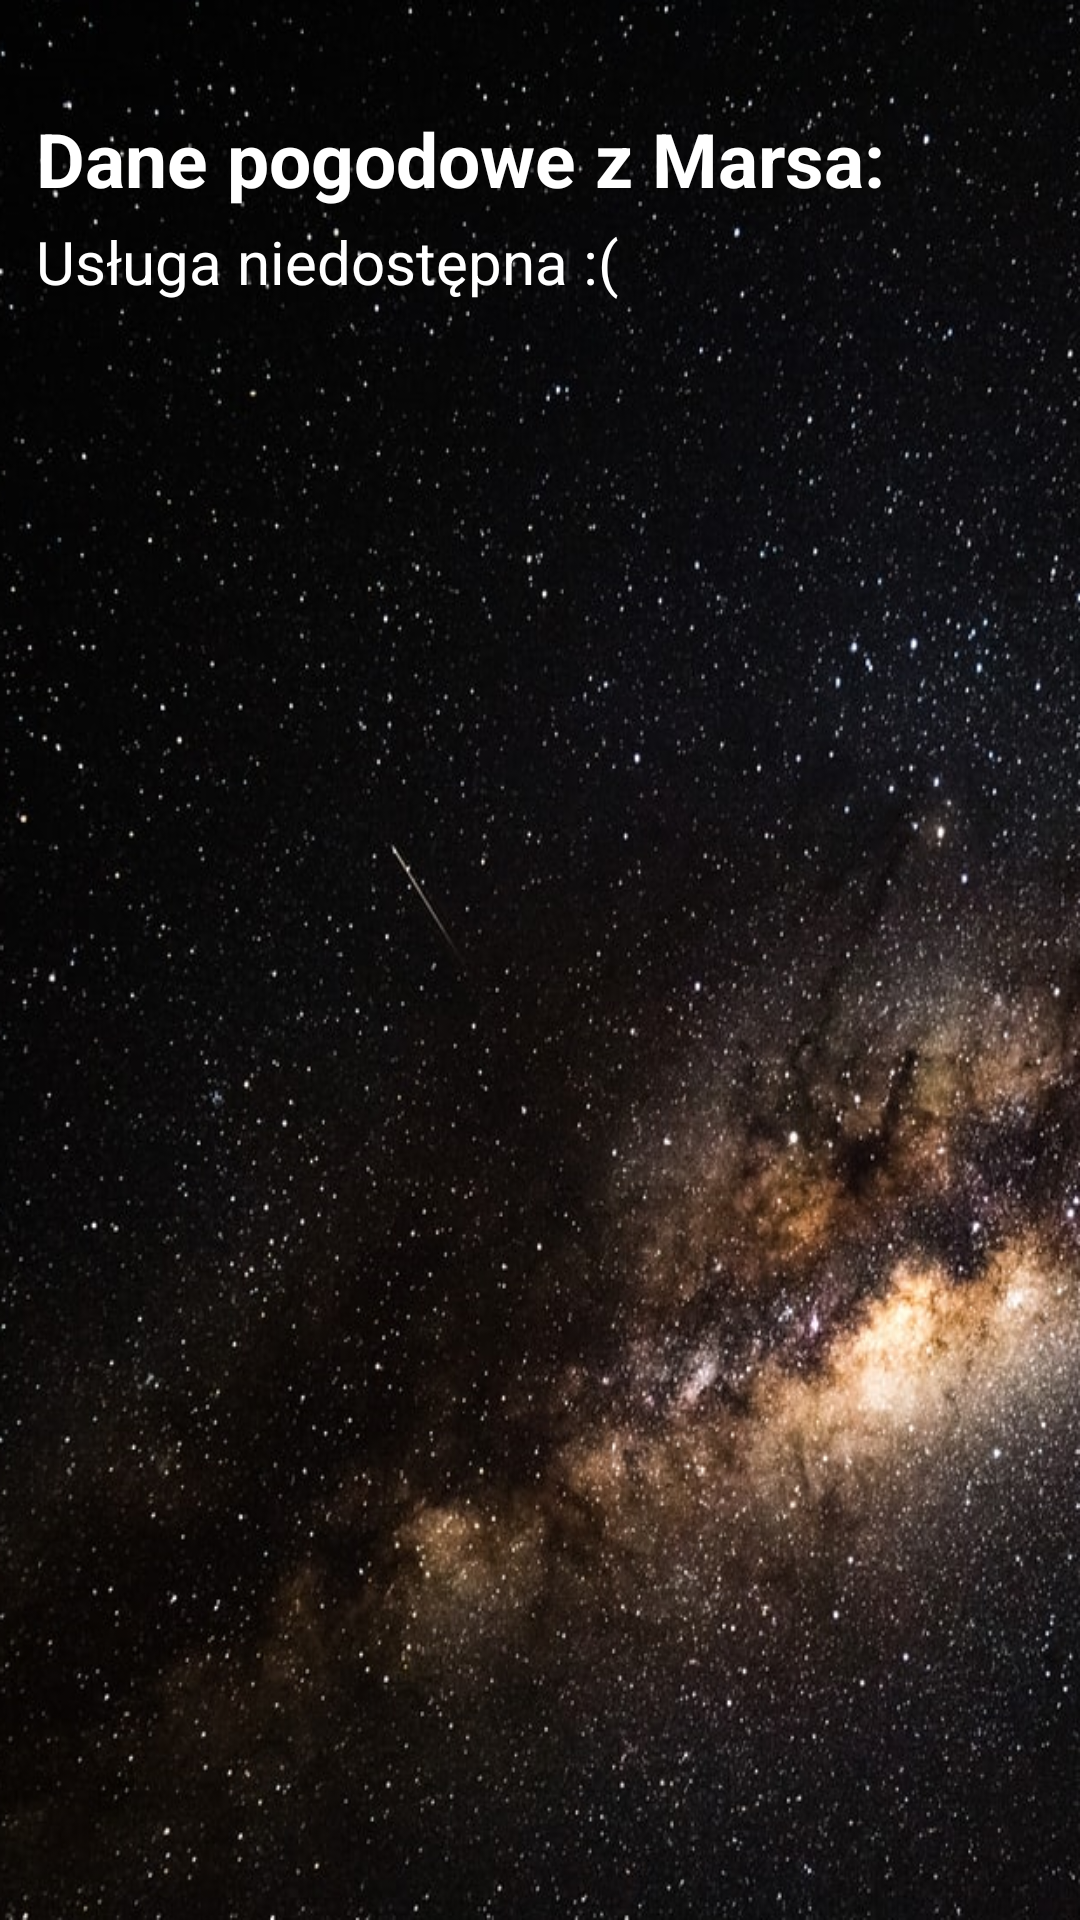

Write the Android layout XML for this screen, with the resource values it uses.
<!-- AndroidManifest.xml: application theme AppTheme -->
<!-- res/layout/activity_insight.xml -->
<?xml version="1.0" encoding="utf-8"?>
<LinearLayout xmlns:android="http://schemas.android.com/apk/res/android"
    xmlns:app="http://schemas.android.com/apk/res-auto"
    xmlns:tools="http://schemas.android.com/tools"
    android:layout_width="match_parent"
    android:layout_height="match_parent"
    android:orientation="vertical"
    tools:context=".InsightActivity"
    android:background="@drawable/background">

    <TextView
        android:id="@+id/menuText"
        android:layout_width="match_parent"
        android:layout_height="wrap_content"
        android:layout_marginLeft="12dp"
        android:layout_marginRight="12dp"
        android:layout_marginBottom="4dp"
        android:layout_marginTop="36dp"
        android:textSize="25sp"
        android:textStyle="bold"
        android:textColor="#FFFFFF"
        android:text="Dane pogodowe z Marsa:" />

    <TextView
        android:layout_width="match_parent"
        android:layout_height="match_parent"
        android:layout_marginLeft="12dp"
        android:layout_marginRight="12dp"
        android:textSize="20dp"
        android:textColor="#FFFFFF"
        android:text="Usługa niedostępna :(" />

    <ListView
        android:id="@+id/insight"
        android:layout_width="match_parent"
        android:layout_height="wrap_content"
        android:layout_margin="5dp"
        android:padding="2dp"/>

</LinearLayout>
<!-- resources referenced by this layout -->
<resources>
  <!-- drawable background: jpg bitmap (drawable, 256342 bytes) -->
  <style name="AppTheme" parent="Theme.AppCompat.Light.DarkActionBar">
          
          <item name="colorPrimary">@color/colorPrimary</item>
          <item name="colorPrimaryDark">@color/colorPrimaryDark</item>
          <item name="colorAccent">@color/colorAccent</item>
          <item name="android:windowTranslucentStatus">true</item>
          <item name="android:windowTranslucentNavigation">true</item>
      </style>
  <color name="colorPrimary">#061DB5</color>
  <color name="colorPrimaryDark">#0d0d0d</color>
  <color name="colorAccent">#000080</color>
</resources>
